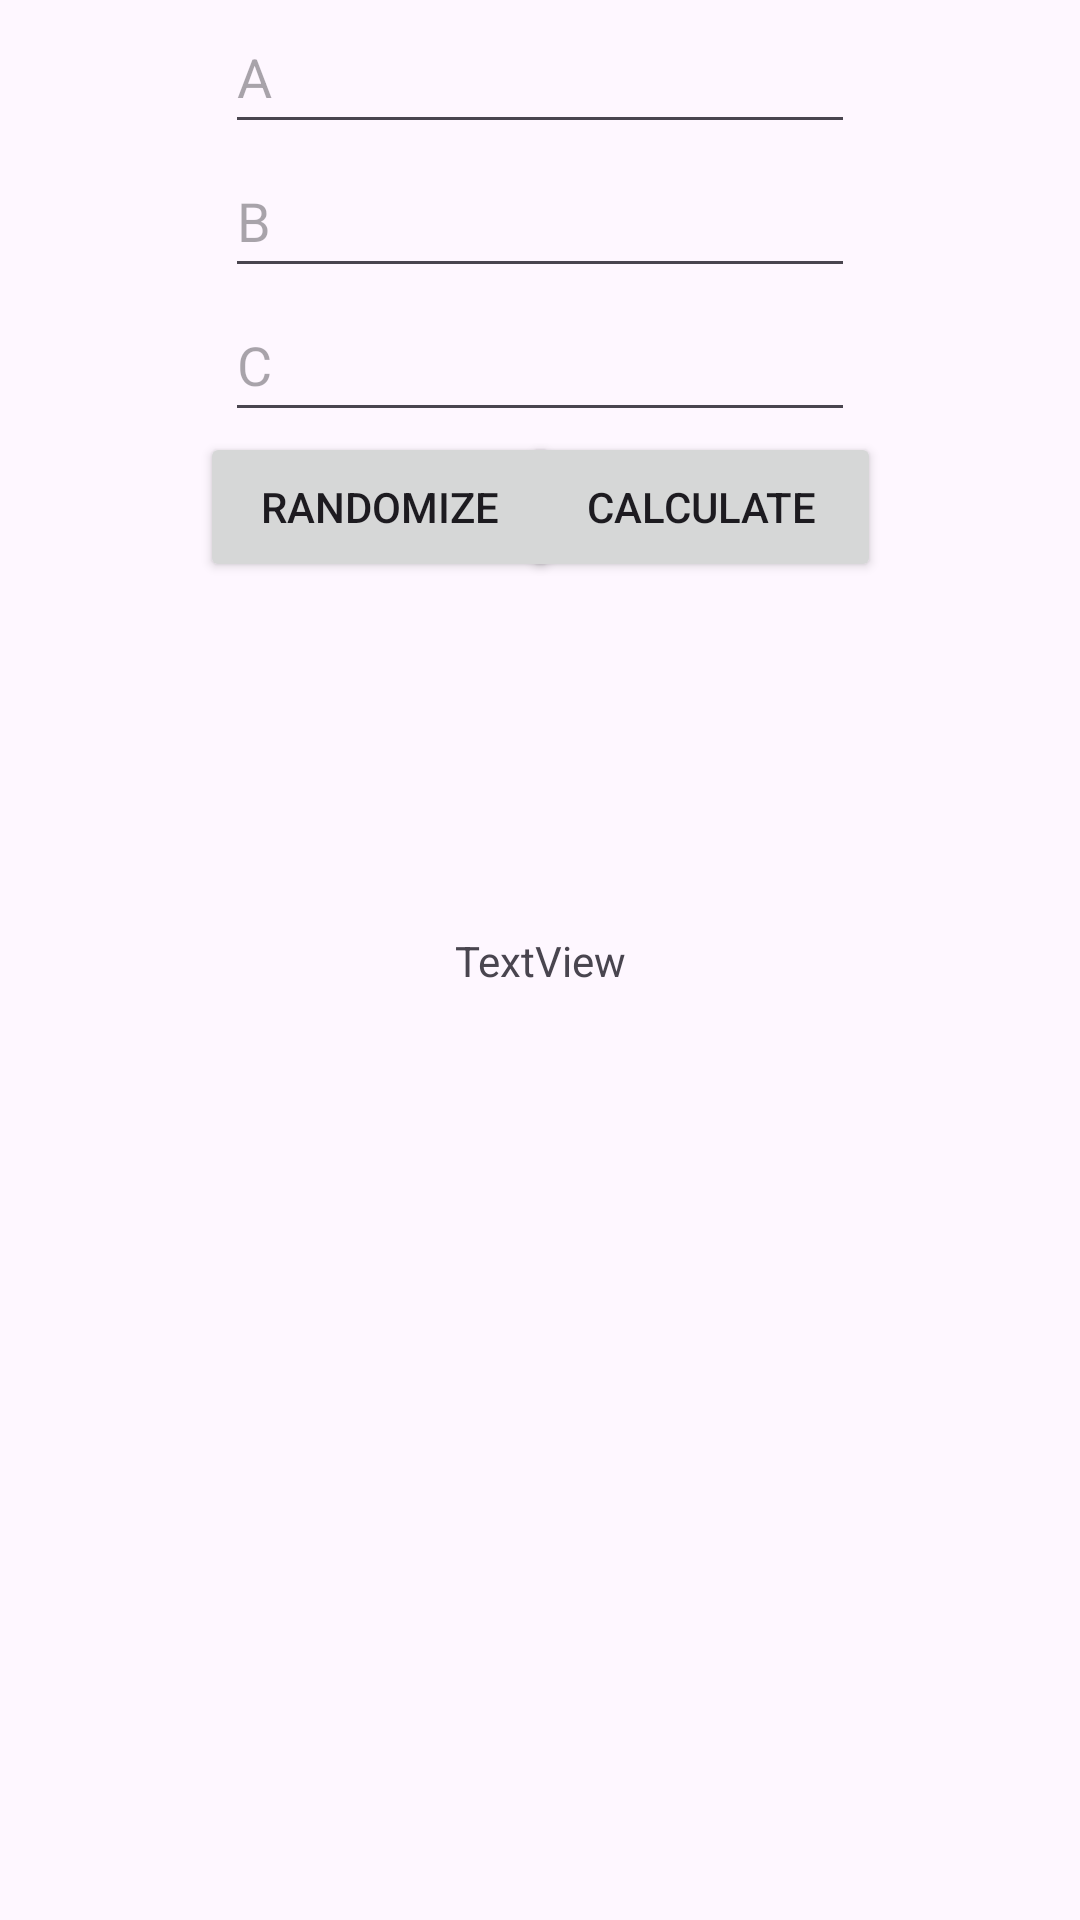

This screen was rendered from an Android layout file. Write that file and the resources it references.
<!-- AndroidManifest.xml: application theme Theme.QuadraticEquationDanielLublinsky -->
<!-- res/layout/activity_main.xml -->
<?xml version="1.0" encoding="utf-8"?>
<androidx.constraintlayout.widget.ConstraintLayout xmlns:android="http://schemas.android.com/apk/res/android"
    xmlns:app="http://schemas.android.com/apk/res-auto"
    xmlns:tools="http://schemas.android.com/tools"
    android:id="@+id/main"
    android:layout_width="match_parent"
    android:layout_height="match_parent"
    tools:context=".MainActivity">

    <EditText
        android:id="@+id/a"
        android:layout_width="wrap_content"
        android:layout_height="wrap_content"
        android:ems="10"
        android:hint="A"
        android:inputType="numberSigned"
        android:minHeight="48dp"
        app:layout_constraintEnd_toEndOf="parent"
        app:layout_constraintStart_toStartOf="parent"
        app:layout_constraintTop_toTopOf="parent" />

    <EditText
        android:id="@+id/b"
        android:layout_width="wrap_content"
        android:layout_height="wrap_content"
        android:ems="10"
        android:hint="B"
        android:inputType="numberSigned"
        android:minHeight="48dp"
        app:layout_constraintEnd_toEndOf="parent"
        app:layout_constraintStart_toStartOf="parent"
        app:layout_constraintTop_toBottomOf="@+id/a" />

    <EditText
        android:id="@+id/c"
        android:layout_width="wrap_content"
        android:layout_height="wrap_content"
        android:ems="10"
        android:hint="C"
        android:inputType="numberSigned"
        android:minHeight="48dp"
        app:layout_constraintEnd_toEndOf="parent"
        app:layout_constraintStart_toStartOf="parent"
        app:layout_constraintTop_toBottomOf="@+id/b" />

    <Button
        android:id="@+id/Randomize"
        android:layout_width="120dp"
        android:layout_height="50dp"
        android:layout_marginEnd="32dp"
        android:text="Randomize"
        android:onClick="Randomize"
        app:layout_constraintEnd_toEndOf="@+id/c"
        app:layout_constraintStart_toStartOf="parent"
        app:layout_constraintTop_toBottomOf="@+id/c" />

    <Button
        android:id="@+id/Calc"
        android:layout_width="120dp"
        android:layout_height="50dp"
        android:layout_marginStart="32dp"
        android:text="Calculate"
        android:onClick="Calculate"
        app:layout_constraintEnd_toEndOf="parent"
        app:layout_constraintStart_toStartOf="@+id/c"
        app:layout_constraintTop_toBottomOf="@+id/c" />

    <TextView
        android:id="@+id/lastans"
        android:layout_width="wrap_content"
        android:layout_height="wrap_content"
        android:text="TextView"
        app:layout_constraintBottom_toBottomOf="parent"
        app:layout_constraintEnd_toEndOf="parent"
        app:layout_constraintStart_toStartOf="parent"
        app:layout_constraintTop_toTopOf="parent" />
</androidx.constraintlayout.widget.ConstraintLayout>
<!-- resources referenced by this layout -->
<resources>
  <style name="Theme.QuadraticEquationDanielLublinsky" parent="Base.Theme.QuadraticEquationDanielLublinsky" />
  <style name="Base.Theme.QuadraticEquationDanielLublinsky" parent="Theme.Material3.DayNight.NoActionBar">
          
          
      </style>
</resources>
